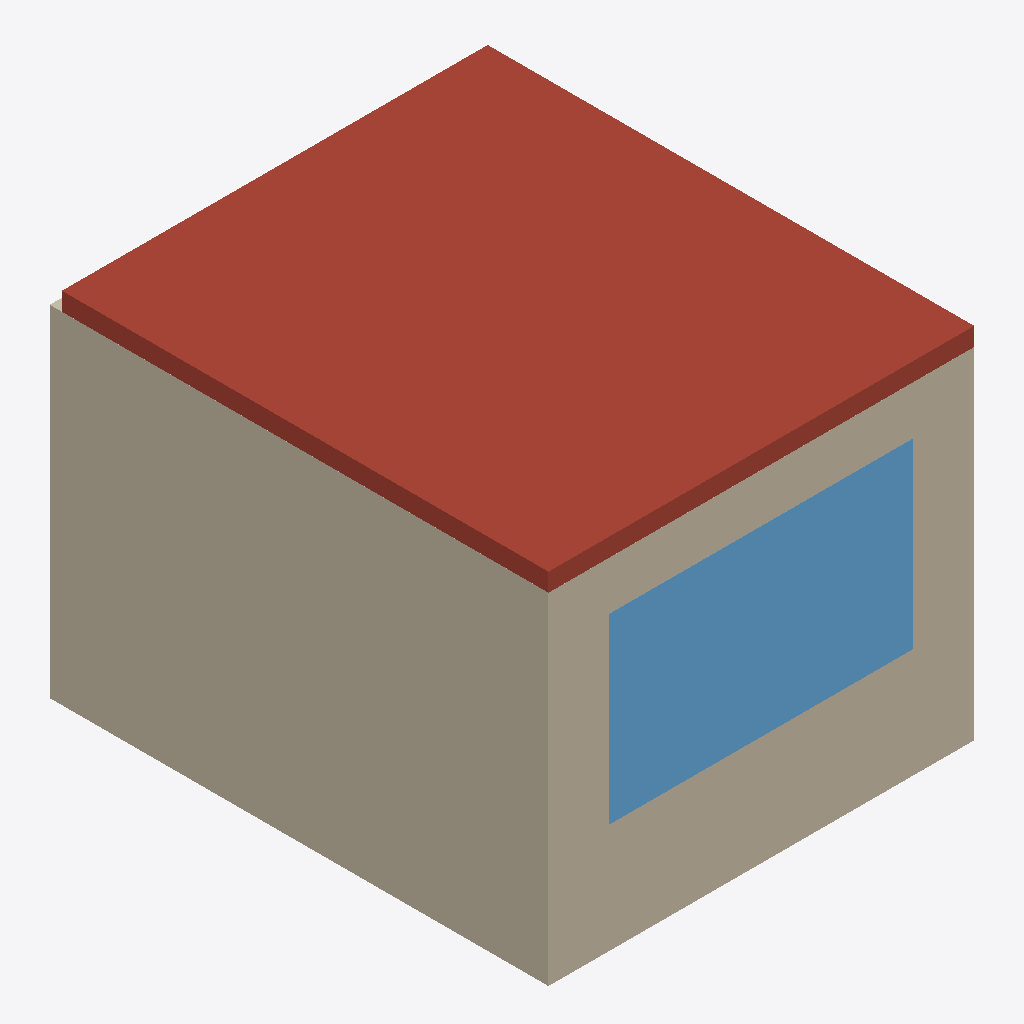
Isometric view of an IFC building model (IFC-SPF (STEP), schema IFC2X3, length unit metre), seen from the south-west, elements coloured by IFC class: 4 walls (beige), 1 roof (red-brown), 1 window (light blue).
Extent 3.5 m × 4.1 m × 3.0 m (x, y, z). Storeys (1): Ground Floor at 0.00 m. Elements (14): 5 IfcFurnishingElement, 4 IfcWall, 2 IfcBuildingElementProxy, 2 IfcSlab, 1 IfcWindow.

HEADER;
FILE_DESCRIPTION(('ViewDefinition [CoordinationView]'),'2;1');
FILE_NAME('','2026-05-17T18:26:05',(''),(''),'IfcOpenShell 0.8.5-1c5b825','IfcOpenShell 0.8.5-1c5b825','');
FILE_SCHEMA(('IFC2X3'));
ENDSEC;
DATA;
#6=IFCPROJECT('0pf5yy4xrKpv$c6WThSdGw',#5,'Home Office',$,$,$,$,(#15),#10);
#18=IFCSITE('1i4pluRsfOthZHp72YxTZ9',#17,'Unspecified',$,$,#33,$,$,.ELEMENT.,$,$,$,$,$);
#20=IFCBUILDING('1gf_KjPsHHNxASVkxElhai',#19,'Home Office',$,$,#38,$,$,.ELEMENT.,$,$,$);
#22=IFCBUILDINGSTOREY('1ALemF0zrQzuKD6aruOUwM',#21,'Ground Floor',$,$,#43,$,$,.ELEMENT.,$);
#134=IFCSLAB('1gf_KjPsHHNxASVkxElhai',#133,'SLAB_CEILING',$,$,#153,#143,'SLAB_CEILING',.ROOF.);
#218=IFCWALL('2VH3veIkLP5vbMho0YiBO3',#217,'WALL_W',$,$,#237,#227,'WALL_W');
#176=IFCWALL('2xrioviF1Oa8Ed9IPjH7Al',#175,'WALL_S',$,$,#195,#185,'WALL_S');
#239=IFCWINDOW('0wNgoTRXjMXfKU_z34lg4V',#238,'WIN_SOUTH',$,'WINDOW',#258,#248,'WIN_SOUTH',$,$);
#155=IFCWALL('1ALemF0zrQzuKD6aruOUwM',#154,'WALL_N',$,$,#174,#164,'WALL_N');
#197=IFCWALL('0tav3Uwh5MGwfLukaWfiso',#196,'WALL_E',$,$,#216,#206,'WALL_E');
ENDSEC;
